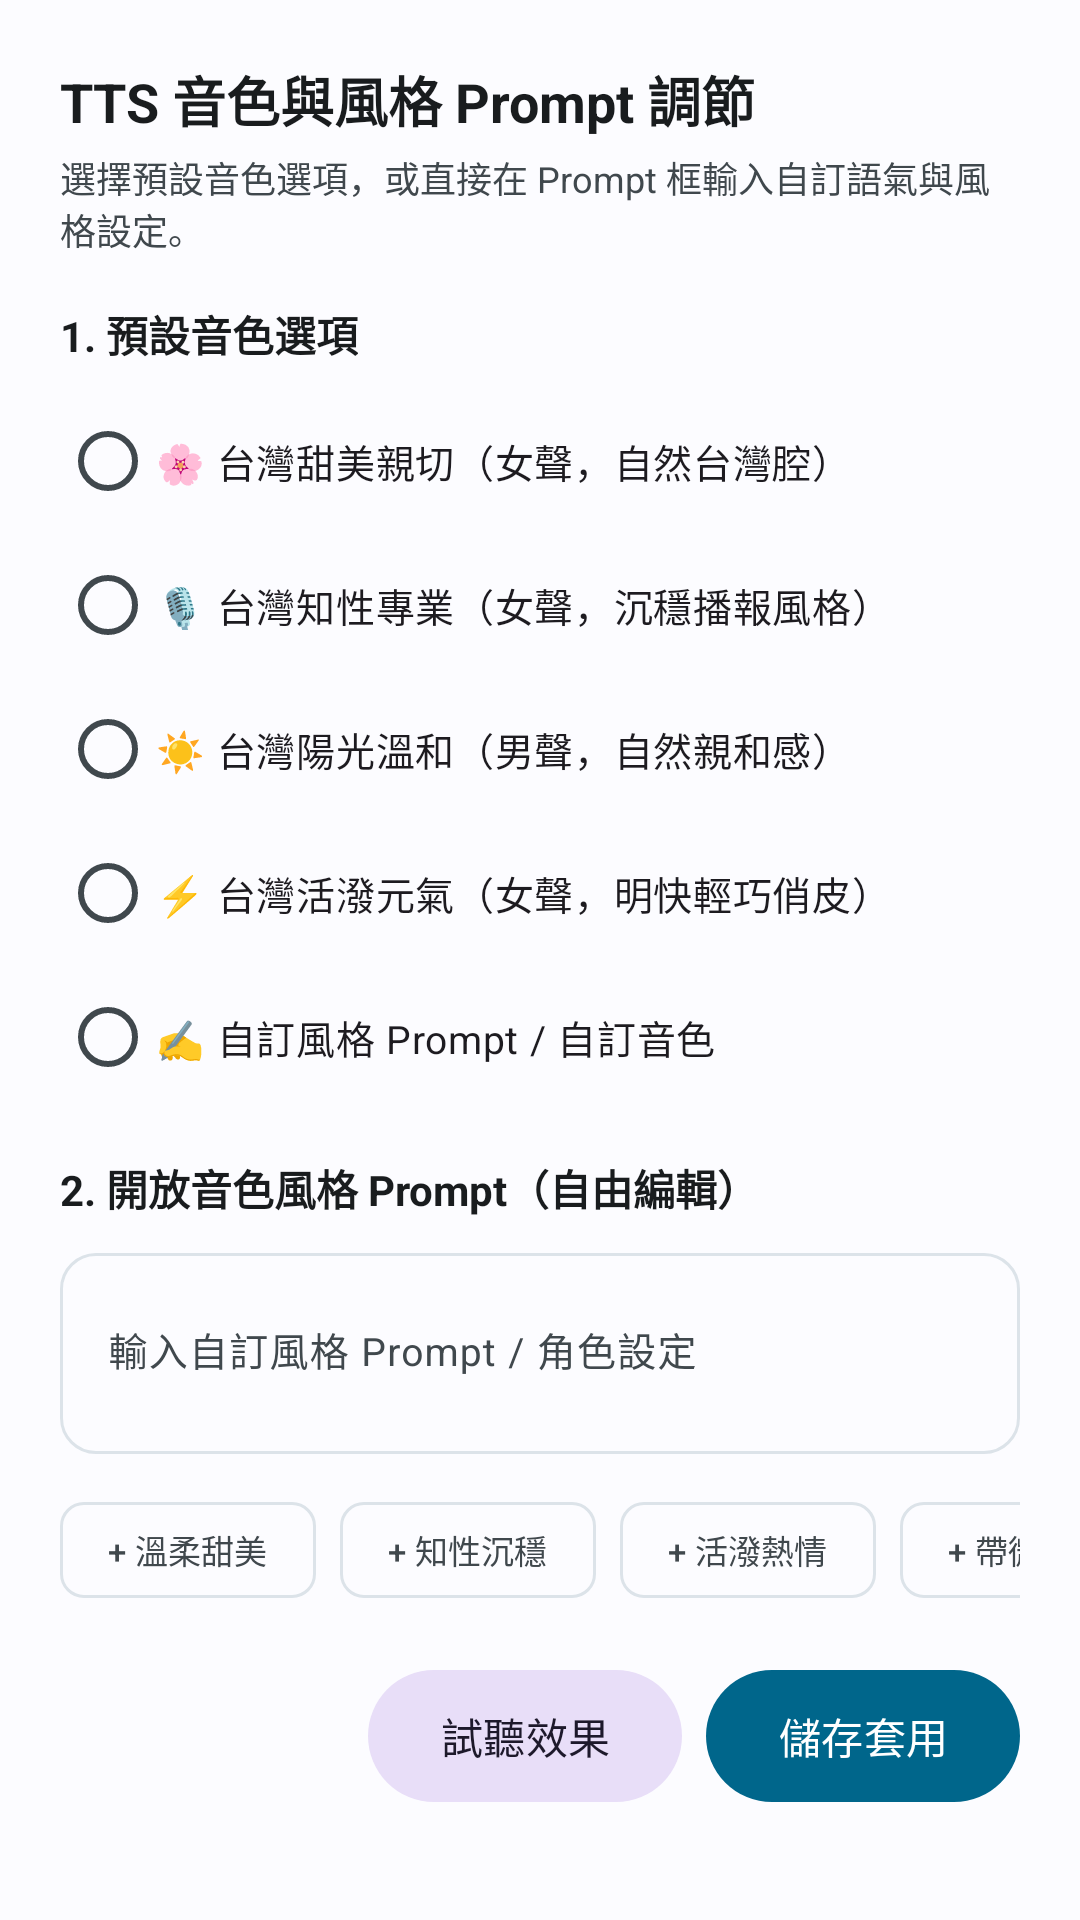

This screen was rendered from an Android layout file. Write that file and the resources it references.
<!-- AndroidManifest.xml: application theme Theme.Verbead -->
<!-- res/layout/dialog_tts_voice_tuning.xml -->
<?xml version="1.0" encoding="utf-8"?>
<ScrollView xmlns:android="http://schemas.android.com/apk/res/android"
    xmlns:app="http://schemas.android.com/apk/res-auto"
    android:layout_width="match_parent"
    android:layout_height="wrap_content"
    android:padding="20dp">

    <LinearLayout
        android:layout_width="match_parent"
        android:layout_height="wrap_content"
        android:orientation="vertical">

        
        <TextView
            android:layout_width="wrap_content"
            android:layout_height="wrap_content"
            android:text="TTS 音色與風格 Prompt 調節"
            android:textColor="@color/text_primary"
            android:textSize="18sp"
            android:textStyle="bold" />

        <TextView
            style="@style/Verbead.Text.Caption"
            android:layout_width="wrap_content"
            android:layout_height="wrap_content"
            android:layout_marginTop="4dp"
            android:layout_marginBottom="16dp"
            android:text="選擇預設音色選項，或直接在 Prompt 框輸入自訂語氣與風格設定。" />

        
        <TextView
            android:layout_width="wrap_content"
            android:layout_height="wrap_content"
            android:layout_marginBottom="8dp"
            android:text="1. 預設音色選項"
            android:textColor="@color/text_primary"
            android:textSize="14sp"
            android:textStyle="bold" />

        <RadioGroup
            android:id="@+id/rg_voice_profiles"
            android:layout_width="match_parent"
            android:layout_height="wrap_content"
            android:layout_marginBottom="16dp">

            <RadioButton
                android:id="@+id/rb_voice_taiwan_sweet"
                android:layout_width="match_parent"
                android:layout_height="wrap_content"
                android:text="🌸 台灣甜美親切（女聲，自然台灣腔）"
                android:textSize="13sp" />

            <RadioButton
                android:id="@+id/rb_voice_taiwan_calm"
                android:layout_width="match_parent"
                android:layout_height="wrap_content"
                android:text="🎙️ 台灣知性專業（女聲，沉穩播報風格）"
                android:textSize="13sp" />

            <RadioButton
                android:id="@+id/rb_voice_taiwan_male"
                android:layout_width="match_parent"
                android:layout_height="wrap_content"
                android:text="☀️ 台灣陽光溫和（男聲，自然親和感）"
                android:textSize="13sp" />

            <RadioButton
                android:id="@+id/rb_voice_taiwan_lively"
                android:layout_width="match_parent"
                android:layout_height="wrap_content"
                android:text="⚡ 台灣活潑元氣（女聲，明快輕巧俏皮）"
                android:textSize="13sp" />

            <RadioButton
                android:id="@+id/rb_voice_custom"
                android:layout_width="match_parent"
                android:layout_height="wrap_content"
                android:text="✍️ 自訂風格 Prompt / 自訂音色"
                android:textSize="13sp" />
        </RadioGroup>

        
        <TextView
            android:layout_width="wrap_content"
            android:layout_height="wrap_content"
            android:layout_marginBottom="6dp"
            android:text="2. 開放音色風格 Prompt（自由編輯）"
            android:textColor="@color/text_primary"
            android:textSize="14sp"
            android:textStyle="bold" />

        <com.google.android.material.textfield.TextInputLayout
            android:id="@+id/layout_dialog_style_prompt"
            style="@style/Widget.Material3.TextInputLayout.OutlinedBox"
            android:layout_width="match_parent"
            android:layout_height="wrap_content"
            android:hint="輸入自訂風格 Prompt / 角色設定"
            app:boxCornerRadiusBottomEnd="12dp"
            app:boxCornerRadiusBottomStart="12dp"
            app:boxCornerRadiusTopEnd="12dp"
            app:boxCornerRadiusTopStart="12dp">

            <com.google.android.material.textfield.TextInputEditText
                android:id="@+id/et_dialog_style_prompt"
                android:layout_width="match_parent"
                android:layout_height="wrap_content"
                android:inputType="textMultiLine"
                android:maxLines="4"
                android:minLines="2"
                android:textSize="13sp" />
        </com.google.android.material.textfield.TextInputLayout>

        
        <HorizontalScrollView
            android:layout_width="match_parent"
            android:layout_height="wrap_content"
            android:layout_marginTop="8dp"
            android:layout_marginBottom="16dp"
            android:scrollbars="none">

            <com.google.android.material.chip.ChipGroup
                android:id="@+id/chip_group_quick_tags"
                android:layout_width="wrap_content"
                android:layout_height="wrap_content"
                app:singleLine="true">

                <com.google.android.material.chip.Chip
                    android:id="@+id/chip_tag_sweet"
                    style="@style/Widget.Material3.Chip.Suggestion"
                    android:layout_width="wrap_content"
                    android:layout_height="wrap_content"
                    android:text="+ 溫柔甜美"
                    android:textSize="11sp" />

                <com.google.android.material.chip.Chip
                    android:id="@+id/chip_tag_calm"
                    style="@style/Widget.Material3.Chip.Suggestion"
                    android:layout_width="wrap_content"
                    android:layout_height="wrap_content"
                    android:text="+ 知性沉穩"
                    android:textSize="11sp" />

                <com.google.android.material.chip.Chip
                    android:id="@+id/chip_tag_lively"
                    style="@style/Widget.Material3.Chip.Suggestion"
                    android:layout_width="wrap_content"
                    android:layout_height="wrap_content"
                    android:text="+ 活潑熱情"
                    android:textSize="11sp" />

                <com.google.android.material.chip.Chip
                    android:id="@+id/chip_tag_smile"
                    style="@style/Widget.Material3.Chip.Suggestion"
                    android:layout_width="wrap_content"
                    android:layout_height="wrap_content"
                    android:text="+ 帶微笑感"
                    android:textSize="11sp" />

                <com.google.android.material.chip.Chip
                    android:id="@+id/chip_tag_natural"
                    style="@style/Widget.Material3.Chip.Suggestion"
                    android:layout_width="wrap_content"
                    android:layout_height="wrap_content"
                    android:text="+ 自然台灣腔"
                    android:textSize="11sp" />
            </com.google.android.material.chip.ChipGroup>
        </HorizontalScrollView>

        
        <LinearLayout
            android:layout_width="match_parent"
            android:layout_height="wrap_content"
            android:gravity="end"
            android:orientation="horizontal">

            <com.google.android.material.button.MaterialButton
                android:id="@+id/btn_dialog_test_speak"
                style="@style/Verbead.Button.Tonal"
                android:layout_width="wrap_content"
                android:layout_height="wrap_content"
                android:layout_marginEnd="8dp"
                android:text="試聽效果"
                app:icon="@drawable/ic_play_arrow" />

            <com.google.android.material.button.MaterialButton
                android:id="@+id/btn_dialog_save_tuning"
                style="@style/Verbead.Button"
                android:layout_width="wrap_content"
                android:layout_height="wrap_content"
                android:text="儲存套用" />
        </LinearLayout>

    </LinearLayout>
</ScrollView>
<!-- resources referenced by this layout -->
<resources>
  <color name="text_primary">#0F172A</color>
  <style name="Verbead.Button" parent="Widget.Material3.Button">
          <item name="android:insetTop">0dp</item>
          <item name="android:insetBottom">0dp</item>
          <item name="android:minHeight">44dp</item>
          <item name="android:textSize">14sp</item>
          <item name="cornerRadius">22dp</item>
      </style>
  <style name="Verbead.Button.Tonal" parent="Widget.Material3.Button.TonalButton">
          <item name="android:insetTop">0dp</item>
          <item name="android:insetBottom">0dp</item>
          <item name="android:minHeight">44dp</item>
          <item name="android:textSize">14sp</item>
          <item name="cornerRadius">22dp</item>
      </style>
  <style name="Verbead.Text.Caption" parent="">
          <item name="android:textSize">12sp</item>
          <item name="android:textColor">@color/text_secondary</item>
      </style>
  <style name="Theme.Verbead" parent="Theme.Material3.DayNight.NoActionBar">
          <item name="colorPrimary">@color/md_theme_light_primary</item>
          <item name="colorOnPrimary">@color/md_theme_light_onPrimary</item>
          <item name="colorPrimaryContainer">@color/md_theme_light_primaryContainer</item>
          <item name="colorOnPrimaryContainer">@color/md_theme_light_onPrimaryContainer</item>
          <item name="colorSecondary">@color/md_theme_light_secondary</item>
          <item name="colorOnSecondary">@color/md_theme_light_onSecondary</item>
          <item name="colorSurface">@color/md_theme_light_surface</item>
          <item name="colorOnSurface">@color/md_theme_light_onSurface</item>
          <item name="colorSurfaceVariant">@color/md_theme_light_surfaceVariant</item>
          <item name="colorOnSurfaceVariant">@color/md_theme_light_onSurfaceVariant</item>
          <item name="colorOutline">@color/md_theme_light_outlineVariant</item>
          <item name="android:windowBackground">@color/background</item>
          <item name="android:statusBarColor">@color/background</item>
          <item name="android:windowLightStatusBar">true</item>
          <item name="android:windowAnimationStyle">@style/Verbead.WindowAnim</item>
          <item name="alertDialogTheme">@style/ThemeOverlay.Verbead.Dialog</item>
          <item name="materialAlertDialogTheme">@style/ThemeOverlay.Verbead.Dialog</item>
      </style>
  <color name="text_secondary">#475569</color>
  <color name="md_theme_light_primary">#0284C7</color>
  <color name="md_theme_light_onPrimary">#FFFFFF</color>
  <color name="md_theme_light_primaryContainer">#E0F2FE</color>
  <color name="md_theme_light_onPrimaryContainer">#0369A1</color>
  <color name="md_theme_light_secondary">#475569</color>
  <color name="md_theme_light_onSecondary">#FFFFFF</color>
  <color name="md_theme_light_surface">#F8FAFC</color>
  <color name="md_theme_light_onSurface">#0F172A</color>
  <color name="md_theme_light_surfaceVariant">#F1F5F9</color>
  <color name="md_theme_light_onSurfaceVariant">#64748B</color>
  <color name="md_theme_light_outlineVariant">#E2E8F0</color>
  <color name="background">#F8FAFC</color>
  <style name="Verbead.WindowAnim" parent="@android:style/Animation.Activity">
          <item name="android:activityOpenEnterAnimation">@anim/page_enter</item>
          <item name="android:activityOpenExitAnimation">@anim/page_behind</item>
          <item name="android:activityCloseEnterAnimation">@anim/page_restore</item>
          <item name="android:activityCloseExitAnimation">@anim/page_exit</item>
      </style>
  <style name="ThemeOverlay.Verbead.Dialog" parent="ThemeOverlay.Material3.MaterialAlertDialog">
          <item name="dialogCornerRadius">28dp</item>
      </style>
</resources>
